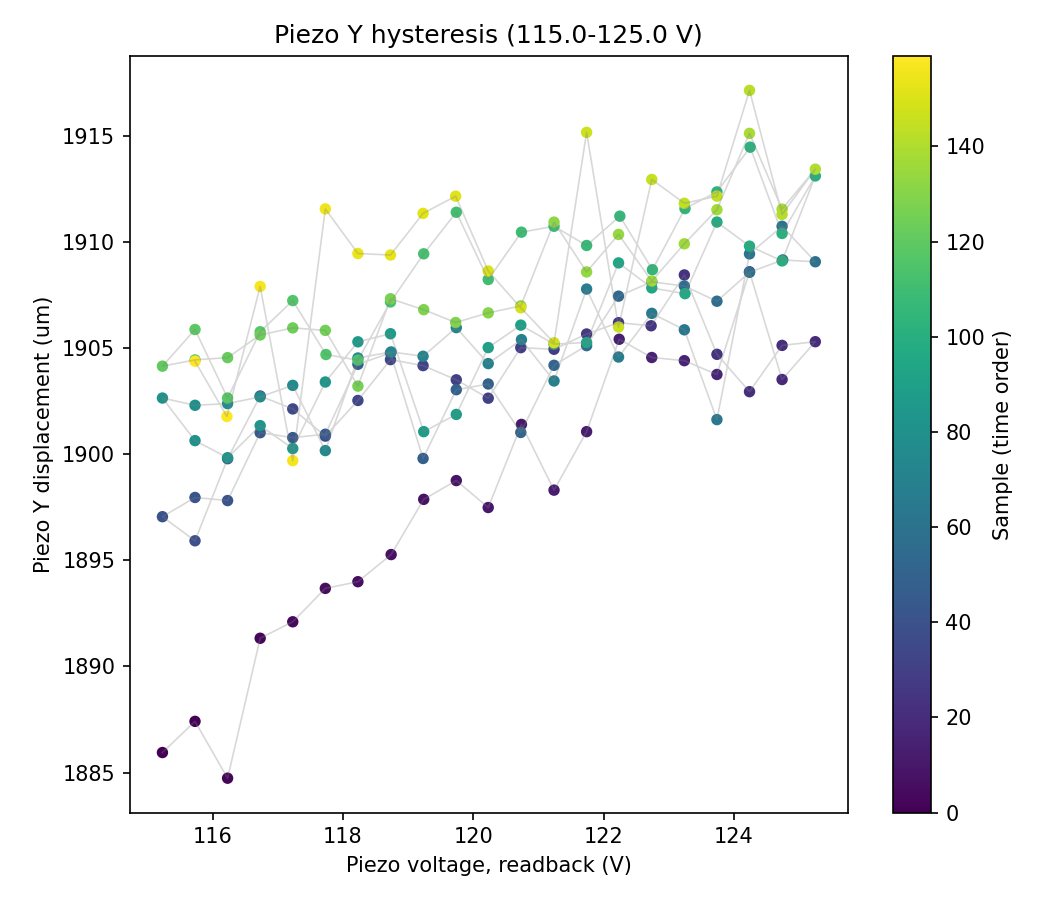

Data behind this chart, as committed beside it:
sample, timestamp, voltage_setpoint_V, voltage_readback_V, centroid_x_um, centroid_y_um, gaussfit_center_x_um, gaussfit_center_y_um, gaussfit_rating_x, gaussfit_rating_y, peak_intensity_counts, total_power_mW, points_per_ramp, n_cycles
0, 2026-07-06T14:37:24.136855, 115.0, 115.2, -127.8, 3.883, 1886, 33.95, 0.9802, 0.9711, 22.0, 7.469222131528046e-06, 20, 4
1, 2026-07-06T14:37:24.566226, 115.5, 115.7, -116.5, -2.458, 1887, 34.3, 0.9802, 0.9716, 22.0, 7.495307050236985e-06, 20, 4
2, 2026-07-06T14:37:25.019133, 116.0, 116.2, -121.9, 0.8826, 1885, 33.67, 0.9795, 0.9727, 21.0, 7.475930192223781e-06, 20, 4
3, 2026-07-06T14:37:25.432548, 116.5, 116.7, -116.5, 1.157, 1891, 33.23, 0.9797, 0.972, 22.0, 7.4863455122914155e-06, 20, 4
4, 2026-07-06T14:37:25.844870, 117.0, 117.2, -116.7, 1.886, 1892, 33.97, 0.9803, 0.9715, 22.0, 7.490035419981407e-06, 20, 4
5, 2026-07-06T14:37:26.257547, 117.5, 117.7, -118.1, 1.927, 1894, 33.27, 0.9801, 0.9717, 22.0, 7.480666215149207e-06, 20, 4
6, 2026-07-06T14:37:26.697051, 118.0, 118.2, -123.3, 2.067, 1894, 33.53, 0.98, 0.9712, 22.0, 7.4706984381788814e-06, 20, 4
7, 2026-07-06T14:37:27.109442, 118.5, 118.7, -120.5, 0.01732, 1895, 34.3, 0.98, 0.9721, 22.0, 7.481224751164204e-06, 20, 4
8, 2026-07-06T14:37:27.537393, 119.0, 119.2, -119.5, 0.2831, 1898, 33.78, 0.9792, 0.9707, 22.0, 7.475056884547347e-06, 20, 4
9, 2026-07-06T14:37:27.952127, 119.5, 119.7, -120.8, -2.58, 1899, 33.76, 0.9793, 0.9711, 22.0, 7.47451850508935e-06, 20, 4
10, 2026-07-06T14:37:28.364593, 120.0, 120.2, -115.5, -1.431, 1897, 33.77, 0.98, 0.9725, 21.0, 7.486213998343615e-06, 20, 4
11, 2026-07-06T14:37:28.801742, 120.5, 120.7, -118.3, 2.749, 1901, 33.85, 0.9795, 0.971, 22.0, 7.474656379061668e-06, 20, 4
12, 2026-07-06T14:37:29.215398, 121.0, 121.2, -125.1, 1.354, 1898, 34.48, 0.9787, 0.973, 21.0, 7.461379637027253e-06, 20, 4
13, 2026-07-06T14:37:29.628641, 121.5, 121.7, -123.4, 3.499, 1901, 34.02, 0.9786, 0.9719, 22.0, 7.46989135439015e-06, 20, 4
14, 2026-07-06T14:37:30.057580, 122.0, 122.2, -131.1, 4, 1905, 33.99, 0.9797, 0.9722, 22.0, 7.449866902076941e-06, 20, 4
15, 2026-07-06T14:37:30.510742, 122.5, 122.7, -123.5, 0.6232, 1905, 33.94, 0.9787, 0.9727, 22.0, 7.460999524804092e-06, 20, 4
16, 2026-07-06T14:37:30.924133, 123.0, 123.2, -123.4, 2.12, 1904, 34.09, 0.9788, 0.9715, 21.0, 7.465962168016582e-06, 20, 4
17, 2026-07-06T14:37:31.336618, 123.5, 123.7, -130.4, 3.233, 1904, 33.93, 0.9786, 0.9721, 21.0, 7.446739663541338e-06, 20, 4
18, 2026-07-06T14:37:31.749852, 124.0, 124.2, -128.8, 2.073, 1909, 34.11, 0.9795, 0.9712, 22.0, 7.449173300729643e-06, 20, 4
19, 2026-07-06T14:37:32.162222, 124.5, 124.7, -126.5, 1.275, 1904, 34.34, 0.9788, 0.9717, 21.0, 7.459990355279332e-06, 20, 4
20, 2026-07-06T14:37:32.615136, 125.0, 125.2, -129.5, 1.754, 1905, 32.97, 0.9802, 0.9729, 21.0, 7.4487741820584845e-06, 20, 4
21, 2026-07-06T14:37:33.029116, 124.5, 124.7, -123, 1.759, 1905, 34.18, 0.979, 0.9723, 21.0, 7.460082092322641e-06, 20, 4
22, 2026-07-06T14:37:33.457741, 124.0, 124.2, -127.7, 2.204, 1903, 33.52, 0.9786, 0.9736, 21.0, 7.454272123226895e-06, 20, 4
23, 2026-07-06T14:37:33.894593, 123.5, 123.7, -117.9, -3.085, 1905, 34.45, 0.9779, 0.9737, 21.0, 7.472686992207836e-06, 20, 4
24, 2026-07-06T14:37:34.308770, 123.0, 123.2, -121, 0.9094, 1908, 33.25, 0.9795, 0.9721, 22.0, 7.463568936024442e-06, 20, 4
25, 2026-07-06T14:37:34.721975, 122.5, 122.7, -117.7, 1.632, 1906, 34.04, 0.98, 0.9724, 21.0, 7.471321855260878e-06, 20, 4
26, 2026-07-06T14:37:35.133934, 122.0, 122.2, -123.5, -0.1051, 1906, 32.57, 0.9783, 0.9715, 21.0, 7.4588502890178515e-06, 20, 4
27, 2026-07-06T14:37:35.546992, 121.5, 121.7, -121.6, 1.265, 1906, 34.84, 0.979, 0.9713, 21.0, 7.461917070110356e-06, 20, 4
28, 2026-07-06T14:37:35.960315, 121.0, 121.2, -127.9, 2.341, 1905, 34.17, 0.9802, 0.9725, 22.0, 7.450848523776223e-06, 20, 4
29, 2026-07-06T14:37:36.398419, 120.5, 120.7, -122.4, 0.7149, 1905, 32.4, 0.979, 0.9723, 21.0, 7.462336556974567e-06, 20, 4
30, 2026-07-06T14:37:36.810951, 120.0, 120.2, -127.1, 1.998, 1903, 35.29, 0.9803, 0.973, 21.0, 7.453532283069789e-06, 20, 4
31, 2026-07-06T14:37:37.240536, 119.5, 119.7, -122.7, -0.02008, 1904, 34.61, 0.9787, 0.9727, 21.0, 7.461307545289961e-06, 20, 4
32, 2026-07-06T14:37:37.652336, 119.0, 119.2, -124.5, 0.2831, 1904, 33.67, 0.9806, 0.9724, 22.0, 7.4584965107777415e-06, 20, 4
33, 2026-07-06T14:37:38.065553, 118.5, 118.7, -129.3, 2.592, 1904, 34.12, 0.9791, 0.9717, 22.0, 7.448146104179531e-06, 20, 4
34, 2026-07-06T14:37:38.504470, 118.0, 118.2, -123.4, 2.524, 1903, 33.52, 0.9799, 0.9741, 21.0, 7.4588502890178515e-06, 20, 4
35, 2026-07-06T14:37:38.916679, 117.5, 117.7, -128.2, 2.915, 1901, 33.66, 0.9794, 0.9739, 21.0, 7.4520986426128505e-06, 20, 4
36, 2026-07-06T14:37:39.330419, 117.0, 117.2, -128.6, -2.644, 1902, 34.14, 0.9786, 0.9711, 22.0, 7.45234738237016e-06, 20, 4
37, 2026-07-06T14:37:39.744102, 116.5, 116.7, -130.6, 1.117, 1903, 34.06, 0.9793, 0.9712, 22.0, 7.445954788902766e-06, 20, 4
38, 2026-07-06T14:37:40.156810, 116.0, 116.2, -123.6, 1.472, 1900, 34.85, 0.9793, 0.9726, 21.0, 7.460999524804092e-06, 20, 4
39, 2026-07-06T14:37:40.609619, 115.5, 115.7, -123.5, 0.6815, 1896, 32.45, 0.9789, 0.9712, 21.0, 7.461065060012736e-06, 20, 4
40, 2026-07-06T14:37:41.023354, 115.0, 115.2, -117.8, -0.0996, 1897, 33.21, 0.9791, 0.972, 21.0, 7.471079044528267e-06, 20, 4
41, 2026-07-06T14:37:41.436140, 115.5, 115.7, -119.1, -0.02677, 1898, 33.06, 0.9791, 0.9721, 21.0, 7.470298166214074e-06, 20, 4
42, 2026-07-06T14:37:41.863293, 116.0, 116.2, -128.1, -1.658, 1898, 34.36, 0.9797, 0.9739, 21.0, 7.4524586633706225e-06, 20, 4
43, 2026-07-06T14:37:42.302055, 116.5, 116.7, -129.9, -0.5626, 1901, 32.38, 0.98, 0.9717, 22.0, 7.451791002292328e-06, 20, 4
44, 2026-07-06T14:37:42.715585, 117.0, 117.2, -123.4, 1.147, 1901, 33.21, 0.9801, 0.973, 22.0, 7.462716737314911e-06, 20, 4
45, 2026-07-06T14:37:43.127630, 117.5, 117.7, -123.7, 2.205, 1901, 34.15, 0.9799, 0.9712, 22.0, 7.464172089299417e-06, 20, 4
46, 2026-07-06T14:37:43.541260, 118.0, 118.2, -128.4, 2.443, 1904, 34.95, 0.9798, 0.9714, 22.0, 7.455588303584993e-06, 20, 4
47, 2026-07-06T14:37:43.954597, 118.5, 118.7, -128.2, 2.074, 1905, 32.37, 0.9793, 0.9727, 22.0, 7.4571077658574415e-06, 20, 4
48, 2026-07-06T14:37:44.407952, 119.0, 119.2, -113.9, 2.099, 1900, 33.43, 0.9794, 0.9723, 21.0, 7.485628789290949e-06, 20, 4
49, 2026-07-06T14:37:44.821355, 119.5, 119.7, -124.5, 0.4787, 1903, 32.92, 0.9795, 0.9719, 22.0, 7.465647397799334e-06, 20, 4
50, 2026-07-06T14:37:45.234423, 120.0, 120.2, -118.9, 1.087, 1903, 33.54, 0.9793, 0.972, 22.0, 7.478386506561015e-06, 20, 4
51, 2026-07-06T14:37:45.647164, 120.5, 120.7, -121.6, 3.177, 1901, 33.37, 0.979, 0.9719, 22.0, 7.472148783437685e-06, 20, 4
52, 2026-07-06T14:37:46.059753, 121.0, 121.2, -118.7, -0.1287, 1904, 34.68, 0.9792, 0.9723, 22.0, 7.4799763164661735e-06, 20, 4
53, 2026-07-06T14:37:46.499196, 121.5, 121.7, -113.5, 2.546, 1905, 33.33, 0.9801, 0.9712, 22.0, 7.492983390284238e-06, 20, 4
54, 2026-07-06T14:37:46.910653, 122.0, 122.2, -117.7, 2.614, 1907, 33.98, 0.9794, 0.9733, 22.0, 7.48227622620793e-06, 20, 4
55, 2026-07-06T14:37:47.324368, 122.5, 122.7, -123.7, 2.14, 1908, 35.59, 0.9812, 0.9722, 22.0, 7.47275263007573e-06, 20, 4
56, 2026-07-06T14:37:47.751602, 123.0, 123.2, -94.09, 0.5913, 1908, 34.03, 0.9807, 0.972, 24.0, 7.570970169799135e-06, 20, 4
57, 2026-07-06T14:37:48.165045, 123.5, 123.7, -117.7, -0.5063, 1907, 33.74, 0.9807, 0.9728, 22.0, 7.48656909130499e-06, 20, 4
58, 2026-07-06T14:37:48.618414, 124.0, 124.2, -113.4, 1.359, 1909, 35.27, 0.9808, 0.971, 22.0, 7.496360504526961e-06, 20, 4
59, 2026-07-06T14:37:49.032695, 124.5, 124.8, -81.63, 4.494, 1909, 35.37, 0.982, 0.9747, 25.0, 7.628055849918934e-06, 20, 4
... 100 more rows
